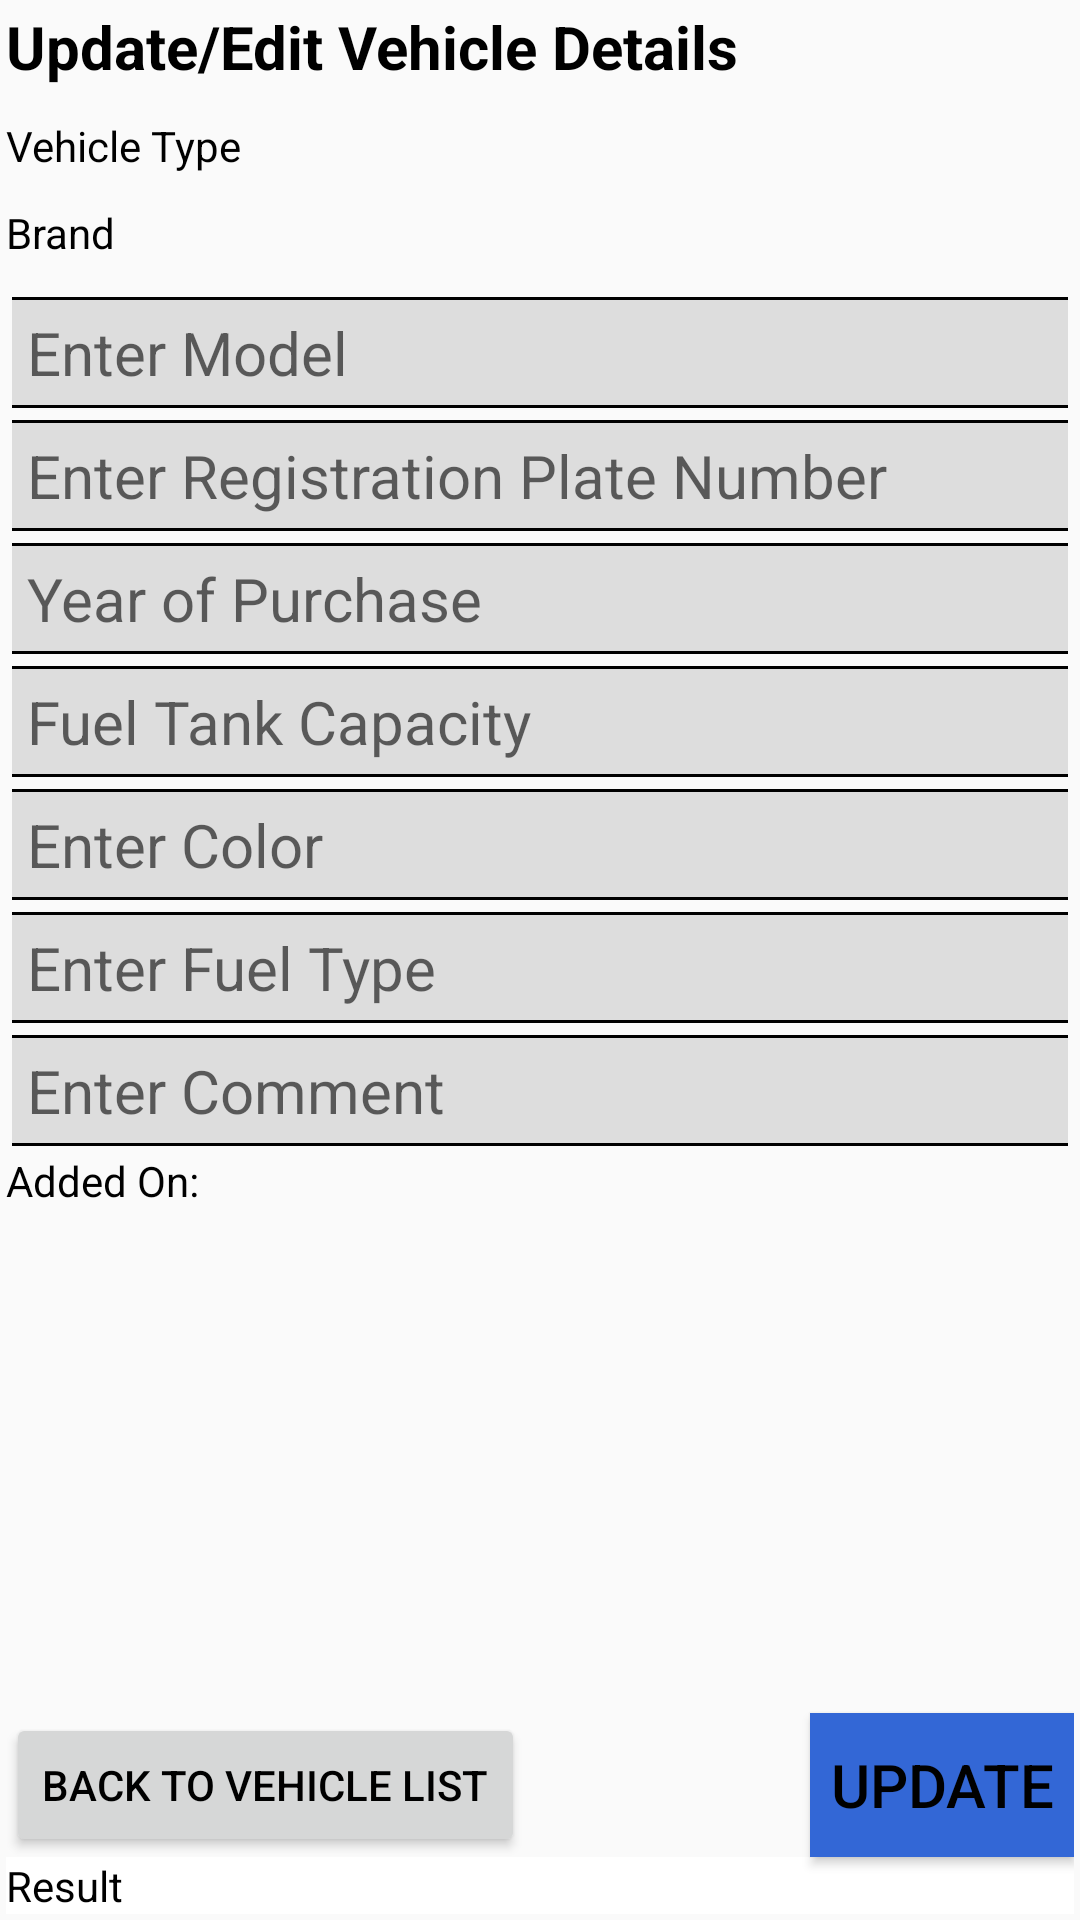

The Android layout XML behind this screen, and the referenced resources:
<!-- AndroidManifest.xml: application theme AppTheme -->
<!-- res/layout/activity_edit_vehicle_details.xml -->
<RelativeLayout xmlns:android="http://schemas.android.com/apk/res/android"
    xmlns:tools="http://schemas.android.com/tools"
    tools:context="com.alpha.ghosty.automobilemanager.EditVehicleDetails"
    style="@style/layoutStyle">

    <TextView
        android:text="Update/Edit Vehicle Details"
        android:id="@+id/pageTitle"
        style="@style/pageTitle"/>

    <ScrollView
        xmlns:android="http://schemas.android.com/apk/res/android"
        android:id="@+id/scroller"
        android:layout_width="match_parent"
        android:layout_height="wrap_content"
        android:fillViewport="true"
        android:layout_below="@id/pageTitle">

        <LinearLayout
            android:orientation="vertical"
            android:layout_width="match_parent"
            android:layout_height="wrap_content"
            android:id="@+id/pageSubLL">
            <TextView
                android:layout_width="match_parent"
                android:layout_height="wrap_content"
                android:text="Vehicle Type"
                android:id="@+id/vehicleTypeTv"
                android:layout_marginBottom="10dp"
                android:layout_gravity="center_horizontal" />

            <TextView
                android:layout_width="match_parent"
                android:layout_height="wrap_content"
                android:layout_weight="1"
                android:id="@+id/vehicleBrandTv"
                android:text="Brand"
                android:layout_marginBottom="10dp"
                android:layout_below="@id/vehicleTypeTv"/>

            <EditText
                style="@style/editText"
                android:id="@+id/modelET"
                android:inputType="textPersonName"
                android:hint="Enter Model "
                android:layout_below="@id/vehicleBrandTv"/>

            <EditText
                style="@style/editText"
                android:inputType="textPersonName"
                android:hint="Enter Registration Plate Number"
                android:id="@+id/regNumberET"
                android:layout_below="@id/modelET"/>

            <EditText
                style="@style/editText"
                android:hint="Year of Purchase"
                android:inputType="date"
                android:onClick="getDate"
                android:id="@+id/yearPurchaseET"
                android:layout_below="@id/regNumberET"/>

            <EditText
                style="@style/editText"
                android:inputType="number"
                android:hint="Fuel Tank Capacity"
                android:id="@+id/tankCapacityET"
                android:layout_below="@id/yearPurchaseET"/>

            <EditText
                style="@style/editText"
                android:id="@+id/vColorET"
                android:inputType="textPersonName"
                android:hint="Enter Color"
                android:layout_below="@id/tankCapacityET"/>

            <EditText
                style="@style/editText"
                android:id="@+id/fuelTypeET"
                android:inputType="textPersonName"
                android:hint="Enter Fuel Type"
                android:layout_below="@id/vColorET"/>

            <EditText
                style="@style/editText"
                android:id="@+id/commentET"
                android:hint="Enter Comment"
                android:layout_below="@id/fuelTypeET"/>

            <TextView
                android:id="@+id/vehicleAddedOnET"
                android:layout_width="match_parent"
                android:layout_height="wrap_content"
                android:text="Added On: "
                android:layout_marginBottom="10dp"
                android:layout_below="@id/commentET"/>

        </LinearLayout>
    </ScrollView>
    <Button
        android:layout_weight="1"
        android:layout_width="wrap_content"
        android:layout_height="wrap_content"
        android:text="Back to Vehicle List"
        android:id="@+id/backBtn"
        android:onClick="redirectToVehicleList"
        android:layout_above="@+id/resultTv"
        android:layout_alignParentLeft="true"
        android:layout_alignParentStart="true" />

    <Button
        style="@style/submitButton"
        android:layout_weight="1"
        android:layout_width="wrap_content"
        android:layout_height="wrap_content"
        android:text="Update"
        android:id="@+id/updateVehicleBtn"
        android:onClick="updateVehicleData"
        android:layout_above="@+id/resultTv"
        android:layout_alignParentRight="true"
        android:layout_alignParentEnd="true"/>
    <TextView
        android:layout_width="match_parent"
        android:layout_height="wrap_content"
        android:background="#ffff"
        android:text="Result"
        android:id="@+id/resultTv"
        android:layout_below="@id/submitVehicleDataBtn"
        android:layout_alignParentBottom="true"/>
</RelativeLayout>
<!-- resources referenced by this layout -->
<resources>
  <style name="editText">
          <item name="android:layout_width">match_parent</item>
          <item name="android:layout_height">wrap_content</item>
          
          
          <item name="android:layout_marginLeft">2dp</item>
          <item name="android:layout_marginRight">2dp</item>
          <item name="android:padding">5dp</item>
          <item name="android:textSize">20sp</item>
          
          <item name="android:textColor">#000</item>/&gt;
          <item name="android:layout_marginTop">2dp</item>/&gt;
          <item name="android:layout_marginBottom">2dp</item>/&gt;
          <item name="android:background">@drawable/textlines</item>
          <item name="colorControlNormal">#c5c5c5</item>
          <item name="colorControlActivated">#c5aa2f</item>
          <item name="colorControlHighlight">#497dc5</item>
      </style>
  <style name="layoutStyle">
          <item name="android:layout_width">match_parent</item>
          <item name="android:layout_height">match_parent</item>
          <item name="android:paddingLeft">2dp</item>
          
          <item name="android:paddingRight">2dp</item>
          <item name="android:paddingTop">2dp</item>
          <item name="android:paddingBottom">2dp</item>
      </style>
  <style name="pageTitle">
          <item name="android:layout_width">match_parent</item>
          <item name="android:layout_height">wrap_content</item>
          <item name="android:capitalize">characters</item>
          <item name="android:layout_marginBottom">10dp</item>
          
          <item name="android:textSize">20dp</item>
          <item name="android:textStyle">bold</item>
          <item name="android:textColor">#000</item>
      </style>
  <style name="submitButton">
          <item name="android:layout_width">match_parent</item>
          <item name="android:layout_height">wrap_content</item>
          <item name="android:capitalize">characters</item>
          <item name="android:gravity">center</item>
          <item name="android:layout_marginTop">5dp</item>
          
          
          
          <item name="android:background">#3367D6</item>
          <item name="android:textSize">20sp</item>
      </style>
  <style name="AppTheme" parent="Theme.AppCompat.Light.DarkActionBar">
          
          <item name="android:textColor">#000</item>
      </style>
  <!-- drawable textlines (drawable) -->
  <?xml version="1.0" encoding="utf-8"?>
  <layer-list xmlns:android="http://schemas.android.com/apk/res/android" >
      <item>
          <shape android:shape="rectangle">
              <stroke android:width="1dp" android:color="#FF000000" />
              <solid android:color="#FFDDDDDD" />
          </shape>
      </item>
  
      <item android:top="1dp" android:bottom="1dp">
          <shape android:shape="rectangle">
              <stroke android:width="1dp" android:color="#FFDDDDDD" />
              <solid android:color="#00000000" />
          </shape>
      </item>
  
  </layer-list>
</resources>
